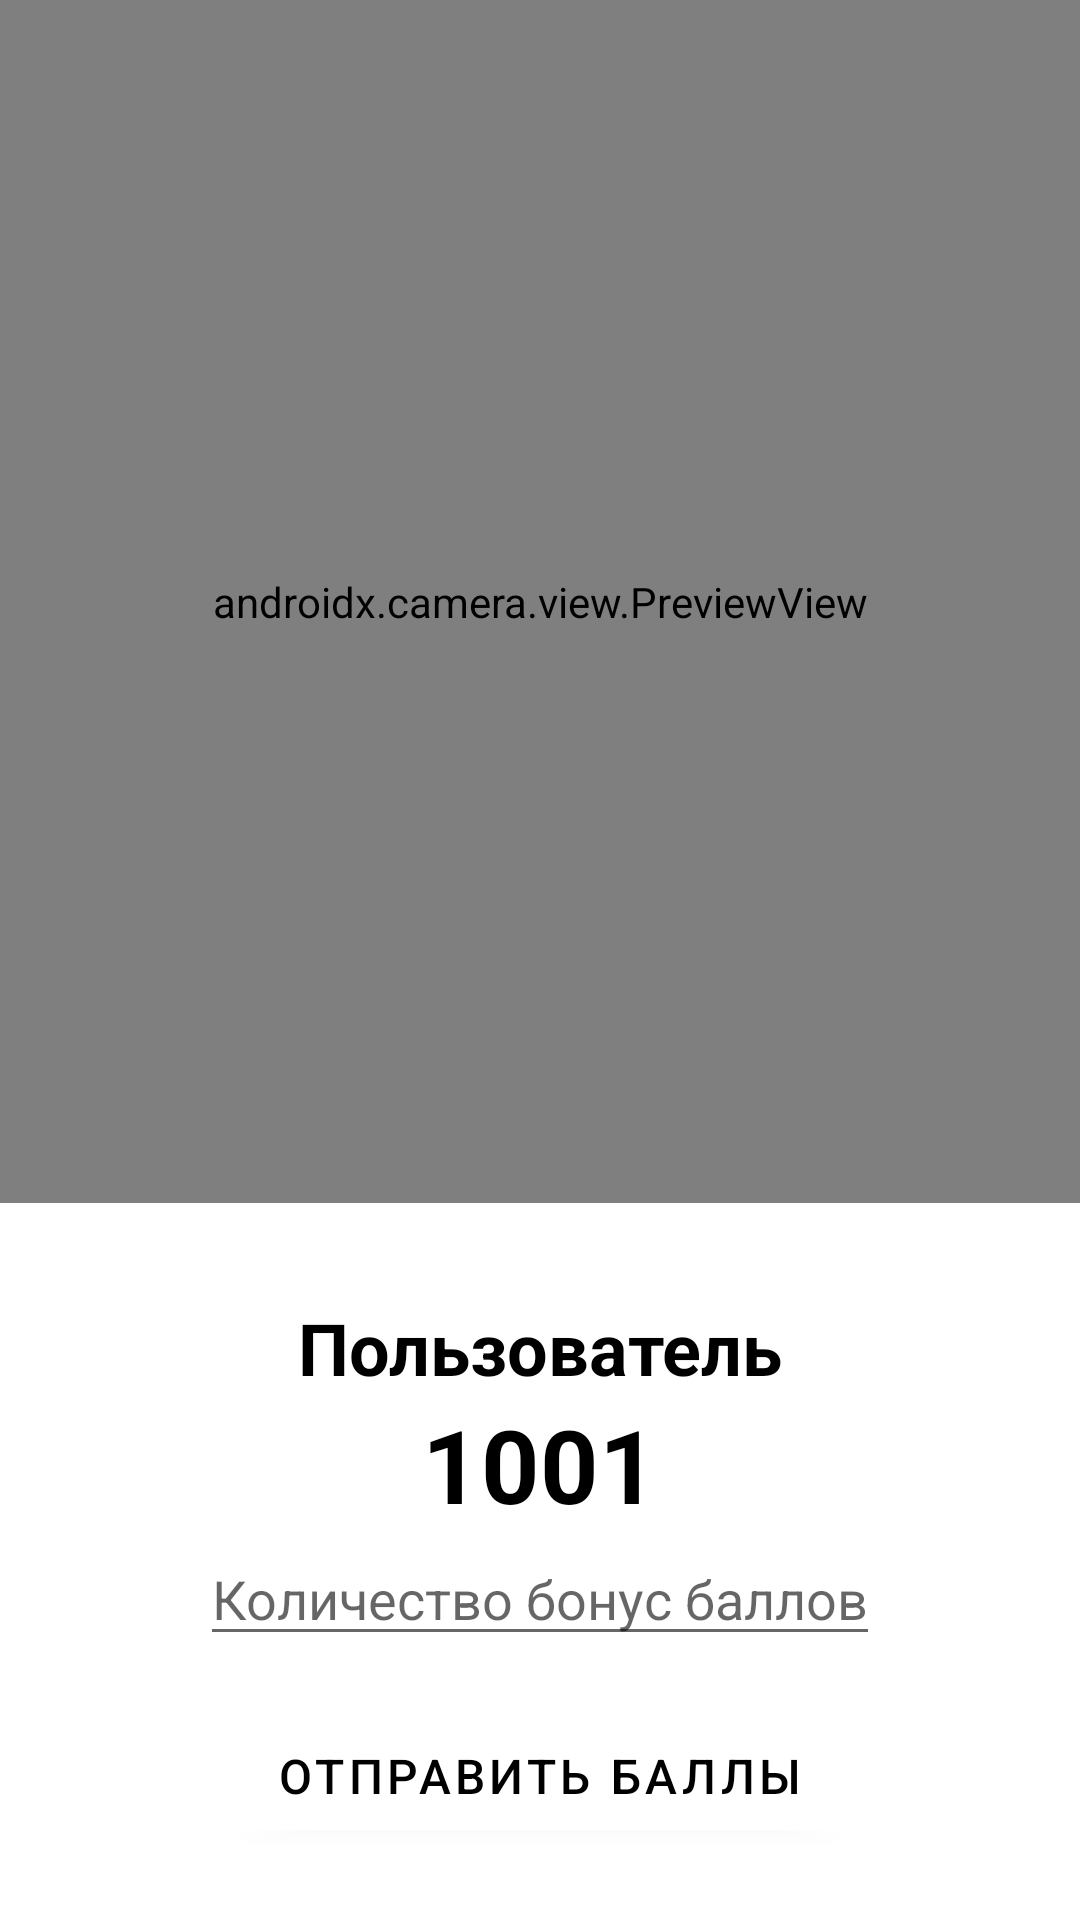

The Android layout XML behind this screen, and the referenced resources:
<!-- AndroidManifest.xml: application theme Theme.CoffeeHouseApp -->
<!-- res/layout/fragment_scan_qr.xml -->
<?xml version="1.0" encoding="utf-8"?>
<layout xmlns:android="http://schemas.android.com/apk/res/android"
    xmlns:app="http://schemas.android.com/apk/res-auto"
    xmlns:tools="http://schemas.android.com/tools">

    <data>

    </data>

    <androidx.constraintlayout.widget.ConstraintLayout
        android:layout_width="match_parent"
        android:layout_height="match_parent"
        tools:context=".ui.ScanQrFragment">

        <androidx.camera.view.PreviewView
            android:id="@+id/preview_view"
            android:layout_width="match_parent"
            android:layout_height="0dp"
            android:layout_marginBottom="32dp"
            app:layout_constraintBottom_toTopOf="@+id/userForPoints"
            app:layout_constraintEnd_toEndOf="parent"
            app:layout_constraintStart_toStartOf="parent"
            app:layout_constraintTop_toTopOf="parent" />

        <TextView
            android:id="@+id/userForPoints"
            android:layout_width="wrap_content"
            android:layout_height="wrap_content"
            android:text="@string/user"
            android:textColor="@color/black"
            android:textSize="24sp"
            android:textStyle="bold"
            app:layout_constraintBottom_toTopOf="@+id/scanUserId"
            app:layout_constraintEnd_toEndOf="parent"
            app:layout_constraintStart_toStartOf="parent" />

        <TextView
            android:id="@+id/scanUserId"
            android:layout_width="wrap_content"
            android:layout_height="wrap_content"
            android:text="1001"
            android:textColor="@color/black"
            android:textSize="34sp"
            android:textStyle="bold"
            app:layout_constraintBottom_toTopOf="@id/sendPoints"
            app:layout_constraintEnd_toEndOf="parent"
            app:layout_constraintStart_toStartOf="parent" />

        <EditText
            android:id="@+id/sendPoints"
            android:layout_width="wrap_content"
            android:layout_height="wrap_content"
            android:hint="Количество бонус баллов"
            android:inputType="number"
            android:layout_marginStart="16dp"
            android:layout_marginEnd="16dp"
            android:layout_marginBottom="16dp"
            app:layout_constraintBottom_toTopOf="@+id/sendPointsButton"
            app:layout_constraintEnd_toEndOf="parent"
            app:layout_constraintStart_toStartOf="parent" />

        <com.google.android.material.button.MaterialButton
            android:id="@+id/sendPointsButton"
            android:layout_width="wrap_content"
            android:layout_height="wrap_content"
            android:layout_marginBottom="24dp"
            android:text="Отправить баллы"
            android:textSize="16sp"
            app:layout_constraintBottom_toBottomOf="parent"
            app:layout_constraintEnd_toEndOf="parent"
            app:layout_constraintStart_toStartOf="parent" />

    </androidx.constraintlayout.widget.ConstraintLayout>
</layout>
<!-- resources referenced by this layout -->
<resources>
  <color name="black">#000000</color>
  <string name="user">Пользователь</string>
  <style name="Theme.CoffeeHouseApp" parent="Theme.MaterialComponents.DayNight.DarkActionBar">
          
          <item name="colorPrimary">@color/white</item>
          <item name="colorPrimaryVariant">@color/white</item>
          <item name="colorOnPrimary">@color/black</item>
          
          <item name="colorSecondary">@color/teal_200</item>
          <item name="colorSecondaryVariant">@color/teal_700</item>
          <item name="colorOnSecondary">@color/black</item>
          
          <item name="android:statusBarColor" tools:targetApi="l">?attr/colorPrimaryVariant</item>
          <item name="android:windowLightStatusBar">true</item>
          <item name="navigationViewStyle">@style/CustomNavigationViewStyle</item>
          <item name="android:windowContentOverlay">@null</item>
  
          
          
      </style>
  <color name="white">#FFFFFFFF</color>
  <color name="teal_200">#FF03DAC5</color>
  <color name="teal_700">#FF018786</color>
  <style name="CustomNavigationViewStyle" parent="Widget.MaterialComponents.NavigationView">
          <item name="itemIconTint">@color/selected_item</item>
          <item name="itemTextColor">@color/selected_item</item>
          <item name="titleMargin">4dp</item>
          <item name="itemShapeFillColor">@color/drawer_item_background</item>
      </style>
</resources>
